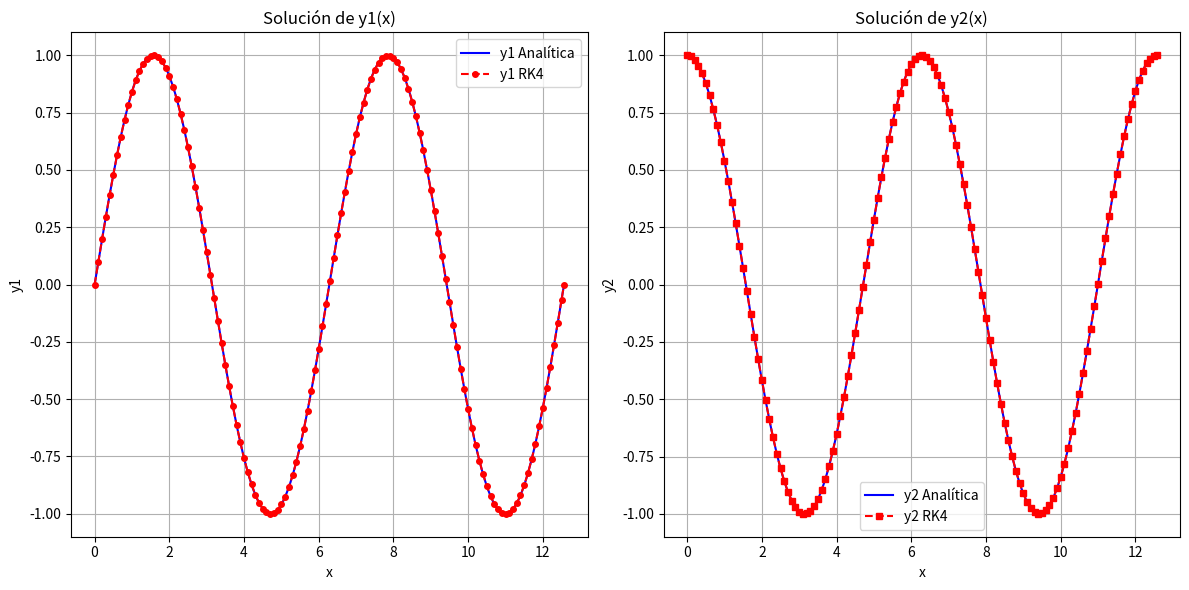
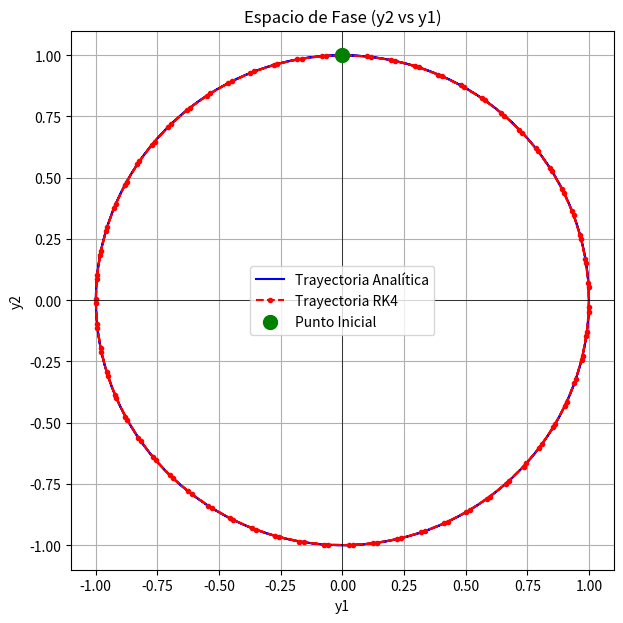

Write Python code to recreate these figures, in order.
# -*- coding: utf-8 -*-
"""
Capítulo 6: Ecuaciones Diferenciales Ordinarias (EDO)
Ejercicio 3: Sistemas de Ecuaciones Diferenciales Ordinarias

En la realidad, muchos sistemas dinámicos en ingeniería no se describen con
una sola EDO, sino con un conjunto de EDOs interconectadas. Por ejemplo,
el movimiento de un objeto en 2D o 3D (donde la posición en x, y, z y la
velocidad en x, y, z son variables que cambian con el tiempo), o la interacción
de múltiples componentes en un sistema de control.

Un sistema de EDOs de primer orden se puede escribir de la forma:

dy1/dx = f1(x, y1, y2, ..., yn)
dy2/dx = f2(x, y1, y2, ..., yn)
...
dyn/dx = fn(x, y1, y2, ..., yn)

Donde y1, y2, ..., yn son las variables dependientes que cambian con x.

La buena noticia es que los métodos numéricos como Euler o Runge-Kutta
pueden extenderse para resolver sistemas de EDOs. La idea es aplicar el
mismo principio de "paso a paso" a cada ecuación del sistema simultáneamente.
"""

import numpy as np
import matplotlib.pyplot as plt

print("--- Ejercicio 3: Sistemas de Ecuaciones Diferenciales Ordinarias ---")

# --- Parte 1: Definición del Sistema de EDOs y Condiciones Iniciales ---
# Resolveremos un sistema simple de dos EDOs acopladas:
# dy1/dx = y2
# dy2/dx = -y1
# Esto describe un oscilador armónico simple (como un resorte sin amortiguamiento).
# Con condiciones iniciales: y1(0) = 0, y2(0) = 1
# La solución analítica es: y1(x) = sin(x), y2(x) = cos(x)

def sistema_edos(x, y_vector):
    """
    Define el sistema de EDOs. y_vector es un array de NumPy donde:
    y_vector[0] = y1
    y_vector[1] = y2

    Retorna un array con las derivadas [dy1/dx, dy2/dx].
    """
    y1 = y_vector[0]
    y2 = y_vector[1]

    dy1_dx = y2
    dy2_dx = -y1

    return np.array([dy1_dx, dy2_dx])

def solucion_analitica_sistema(x):
    """
    Solución analítica del sistema de EDOs.
    """
    y1_sol = np.sin(x)
    y2_sol = np.cos(x)
    # Retornar un array 2D donde cada fila es una variable dependiente
    return np.vstack([y1_sol, y2_sol])

# Condiciones iniciales
x0 = 0.0
y_inicial_vector = np.array([0.0, 1.0]) # [y1(0), y2(0)]

print("\n--- Parte 1: Sistema de EDOs y Condiciones Iniciales ---")
print(f"Sistema de EDOs: dy1/dx = y2, dy2/dx = -y1")
print(f"Condiciones iniciales: y1({x0}) = {y_inicial_vector[0]}, y2({x0}) = {y_inicial_vector[1]}")

# --- Parte 2: Implementación del Método de Runge-Kutta de 4to Orden para Sistemas ---
# La extensión de RK4 para sistemas es directa: las k1, k2, k3, k4 se convierten
# en vectores, y las operaciones se realizan elemento a elemento.

def metodo_runge_kutta_4_sistema(func_sistema_edos, x0, y_inicial_vector, x_final, h):
    """
    Resuelve un sistema de EDOs de primer orden usando el Método de Runge-Kutta de 4to Orden.

    Parámetros:
        func_sistema_edos (function): La función que define el sistema de EDOs.
                                      Debe tomar (x, y_vector) y retornar un array de derivadas.
        x0 (float): Valor inicial de x.
        y_inicial_vector (numpy.array): Vector de valores iniciales de las variables dependientes.
        x_final (float): Valor de x hasta donde queremos integrar.
        h (float): Tamaño del paso.

    Retorna:
        tuple: (x_valores, y_valores_matriz) donde x_valores es un array de x,
               y y_valores_matriz es una matriz donde cada fila es el vector y en un x dado.
    """

    x_valores = [x0]
    y_valores_matriz = [y_inicial_vector]

    x_actual = x0
    y_actual_vector = y_inicial_vector.copy()

    print(f"\n--- Parte 2: Ejecución de RK4 para Sistemas con paso h = {h} ---")

    while x_actual < x_final:
        if x_actual + h > x_final:
            h = x_final - x_actual

        # Calculamos las cuatro pendientes (k1, k2, k3, k4) como VECTORES
        k1 = h * func_sistema_edos(x_actual, y_actual_vector)
        k2 = h * func_sistema_edos(x_actual + h/2, y_actual_vector + k1/2)
        k3 = h * func_sistema_edos(x_actual + h/2, y_actual_vector + k2/2)
        k4 = h * func_sistema_edos(x_actual + h, y_actual_vector + k3)

        # Calculamos el nuevo vector y usando el promedio ponderado de las pendientes
        y_siguiente_vector = y_actual_vector + (k1 + 2*k2 + 2*k3 + k4) / 6

        x_siguiente = x_actual + h

        x_valores.append(x_siguiente)
        y_valores_matriz.append(y_siguiente_vector)

        print(f"  x={x_actual:.4f}, y={y_actual_vector} -> x_siguiente={x_siguiente:.4f}, y_siguiente={y_siguiente_vector}")

        x_actual = x_siguiente
        y_actual_vector = y_siguiente_vector

    return np.array(x_valores), np.array(y_valores_matriz)

# --- Parte 3: Aplicación y Visualización ---

print("\n--- Parte 3: Aplicación y Visualización ---")

x_final_integracion = 4 * np.pi # Integrar por dos ciclos completos
h_paso = 0.1 # Tamaño del paso

x_sol, y_sol_matriz = metodo_runge_kutta_4_sistema(sistema_edos, x0, y_inicial_vector, x_final_integracion, h_paso)

# Extraemos las soluciones para y1 y y2
y1_sol_numerica = y_sol_matriz[:, 0] # Primera columna es y1
y2_sol_numerica = y_sol_matriz[:, 1] # Segunda columna es y2

# Calculamos la solución analítica para comparar
x_analitica = np.linspace(x0, x_final_integracion, 200) # Muchos puntos para una curva suave
y_analitica_matriz = solucion_analitica_sistema(x_analitica)
y1_sol_analitica = y_analitica_matriz[0, :]
y2_sol_analitica = y_analitica_matriz[1, :]

plt.figure(figsize=(12, 6))

plt.subplot(1, 2, 1) # Gráfico 1 de 2
plt.plot(x_analitica, y1_sol_analitica, color='blue', linestyle='-', label='y1 Analítica')
plt.plot(x_sol, y1_sol_numerica, color='red', linestyle='--', marker='o', markersize=4, label='y1 RK4')
plt.title('Solución de y1(x)')
plt.xlabel('x')
plt.ylabel('y1')
plt.grid(True)
plt.legend()

plt.subplot(1, 2, 2) # Gráfico 2 de 2
plt.plot(x_analitica, y2_sol_analitica, color='blue', linestyle='-', label='y2 Analítica')
plt.plot(x_sol, y2_sol_numerica, color='red', linestyle='--', marker='s', markersize=4, label='y2 RK4')
plt.title('Solución de y2(x)')
plt.xlabel('x')
plt.ylabel('y2')
plt.grid(True)
plt.legend()

plt.tight_layout() # Ajusta el diseño para evitar superposiciones
plt.show()

# También podemos graficar la trayectoria en el espacio de fase (y1 vs y2)
plt.figure(figsize=(7, 7))
plt.plot(y1_sol_analitica, y2_sol_analitica, color='blue', linestyle='-', label='Trayectoria Analítica')
plt.plot(y1_sol_numerica, y2_sol_numerica, color='red', linestyle='--', marker='.', label='Trayectoria RK4')
plt.scatter(y_inicial_vector[0], y_inicial_vector[1], color='green', s=100, zorder=5, label='Punto Inicial')
plt.title('Espacio de Fase (y2 vs y1)')
plt.xlabel('y1')
plt.ylabel('y2')
plt.grid(True)
plt.axhline(0, color='black', linewidth=0.5)
plt.axvline(0, color='black', linewidth=0.5)
plt.legend()
plt.show()

print("\nObserva cómo el método RK4 sigue de cerca la solución analítica para ambas variables.")

# --- Ejemplo de Aplicación en Ingeniería Mecánica (Concepto) ---
print("\n--- Concepto de Aplicación en Ingeniería Mecánica ---")
print("La resolución de sistemas de EDOs es fundamental para modelar sistemas")
print("dinámicos complejos. Por ejemplo:")
print("- **Vibraciones:** Un sistema masa-resorte-amortiguador se describe con")
print("  una EDO de segundo orden, que se puede convertir en un sistema de dos EDOs")
print("  de primer orden (posición y velocidad).")
print("- **Dinámica de Fluidos:** Modelado de flujos no estacionarios o reacciones")
print("  químicas en reactores.")
print("- **Robótica:** Simulación del movimiento de brazos robóticos o vehículos")
print("  autónomos, donde las ecuaciones de movimiento son un sistema de EDOs.")
print("- **Termodinámica:** Análisis de sistemas de transferencia de calor con")
print("  múltiples componentes interactuando.")

print("\n¡Has completado el tercer ejercicio del Capítulo 6!")
print("Ahora entiendes cómo extender los métodos numéricos para resolver sistemas")
print("de ecuaciones diferenciales ordinarias, lo que abre la puerta a la simulación")
print("de sistemas dinámicos más realistas.")
